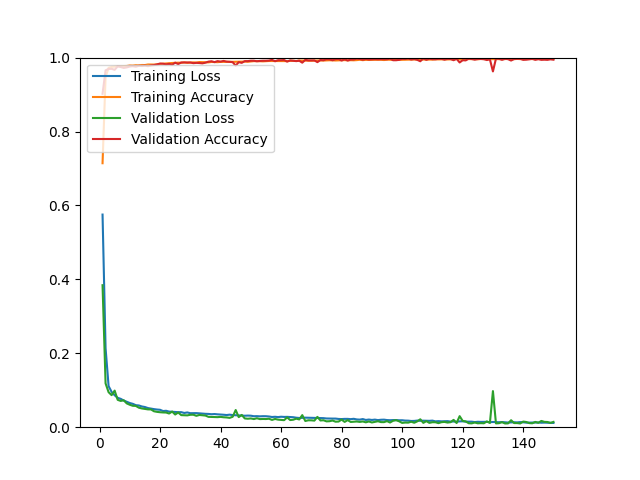

Values plotted in this chart, from the file beside it:
epoch, loss, acc, val_loss, val_acc
1, 0.5753, 0.7142, 0.3842, 0.9021
2, 0.2138, 0.9475, 0.1185, 0.9655
3, 0.1111, 0.9724, 0.0947, 0.9693
4, 0.0955, 0.9747, 0.0867, 0.9697
5, 0.0864, 0.9754, 0.0990, 0.9669
6, 0.0795, 0.9766, 0.0740, 0.9763
7, 0.0767, 0.9768, 0.0711, 0.9745
8, 0.0722, 0.9769, 0.0728, 0.9721
9, 0.0687, 0.9773, 0.0644, 0.9735
10, 0.0654, 0.9787, 0.0607, 0.9759
11, 0.0632, 0.9784, 0.0579, 0.9768
12, 0.0596, 0.9795, 0.0576, 0.9754
13, 0.0588, 0.9789, 0.0528, 0.9778
14, 0.0561, 0.9800, 0.0507, 0.9773
15, 0.0546, 0.9798, 0.0495, 0.9782
16, 0.0518, 0.9813, 0.0482, 0.9768
17, 0.0502, 0.9812, 0.0481, 0.9787
18, 0.0489, 0.9812, 0.0431, 0.9797
19, 0.0478, 0.9816, 0.0415, 0.9816
20, 0.0471, 0.9829, 0.0405, 0.9839
21, 0.0437, 0.9836, 0.0399, 0.9834
22, 0.0444, 0.9841, 0.0397, 0.9816
23, 0.0422, 0.9853, 0.0370, 0.9830
24, 0.0416, 0.9854, 0.0423, 0.9806
25, 0.0409, 0.9858, 0.0343, 0.9863
26, 0.0407, 0.9863, 0.0397, 0.9825
27, 0.0407, 0.9860, 0.0327, 0.9868
28, 0.0385, 0.9871, 0.0325, 0.9868
29, 0.0399, 0.9859, 0.0320, 0.9868
30, 0.0379, 0.9866, 0.0336, 0.9868
31, 0.0379, 0.9871, 0.0338, 0.9849
32, 0.0381, 0.9866, 0.0308, 0.9858
33, 0.0374, 0.9880, 0.0331, 0.9853
34, 0.0367, 0.9876, 0.0324, 0.9844
35, 0.0362, 0.9872, 0.0315, 0.9863
36, 0.0359, 0.9871, 0.0280, 0.9891
37, 0.0351, 0.9882, 0.0277, 0.9901
38, 0.0356, 0.9878, 0.0274, 0.9877
39, 0.0348, 0.9876, 0.0272, 0.9905
40, 0.0344, 0.9884, 0.0279, 0.9891
41, 0.0337, 0.9884, 0.0269, 0.9910
42, 0.0329, 0.9884, 0.0264, 0.9891
43, 0.0339, 0.9881, 0.0253, 0.9886
44, 0.0328, 0.9886, 0.0282, 0.9877
45, 0.0324, 0.9888, 0.0465, 0.9782
46, 0.0320, 0.9889, 0.0273, 0.9877
47, 0.0316, 0.9889, 0.0332, 0.9858
48, 0.0310, 0.9892, 0.0237, 0.9905
49, 0.0314, 0.9887, 0.0229, 0.9905
50, 0.0311, 0.9897, 0.0237, 0.9915
51, 0.0297, 0.9904, 0.0220, 0.9915
52, 0.0299, 0.9904, 0.0242, 0.9901
53, 0.0294, 0.9902, 0.0219, 0.9910
54, 0.0298, 0.9898, 0.0223, 0.9915
55, 0.0297, 0.9903, 0.0221, 0.9915
56, 0.0290, 0.9908, 0.0229, 0.9920
57, 0.0276, 0.9908, 0.0197, 0.9939
58, 0.0282, 0.9908, 0.0223, 0.9901
59, 0.0274, 0.9910, 0.0205, 0.9929
60, 0.0283, 0.9908, 0.0197, 0.9929
... 90 more rows
